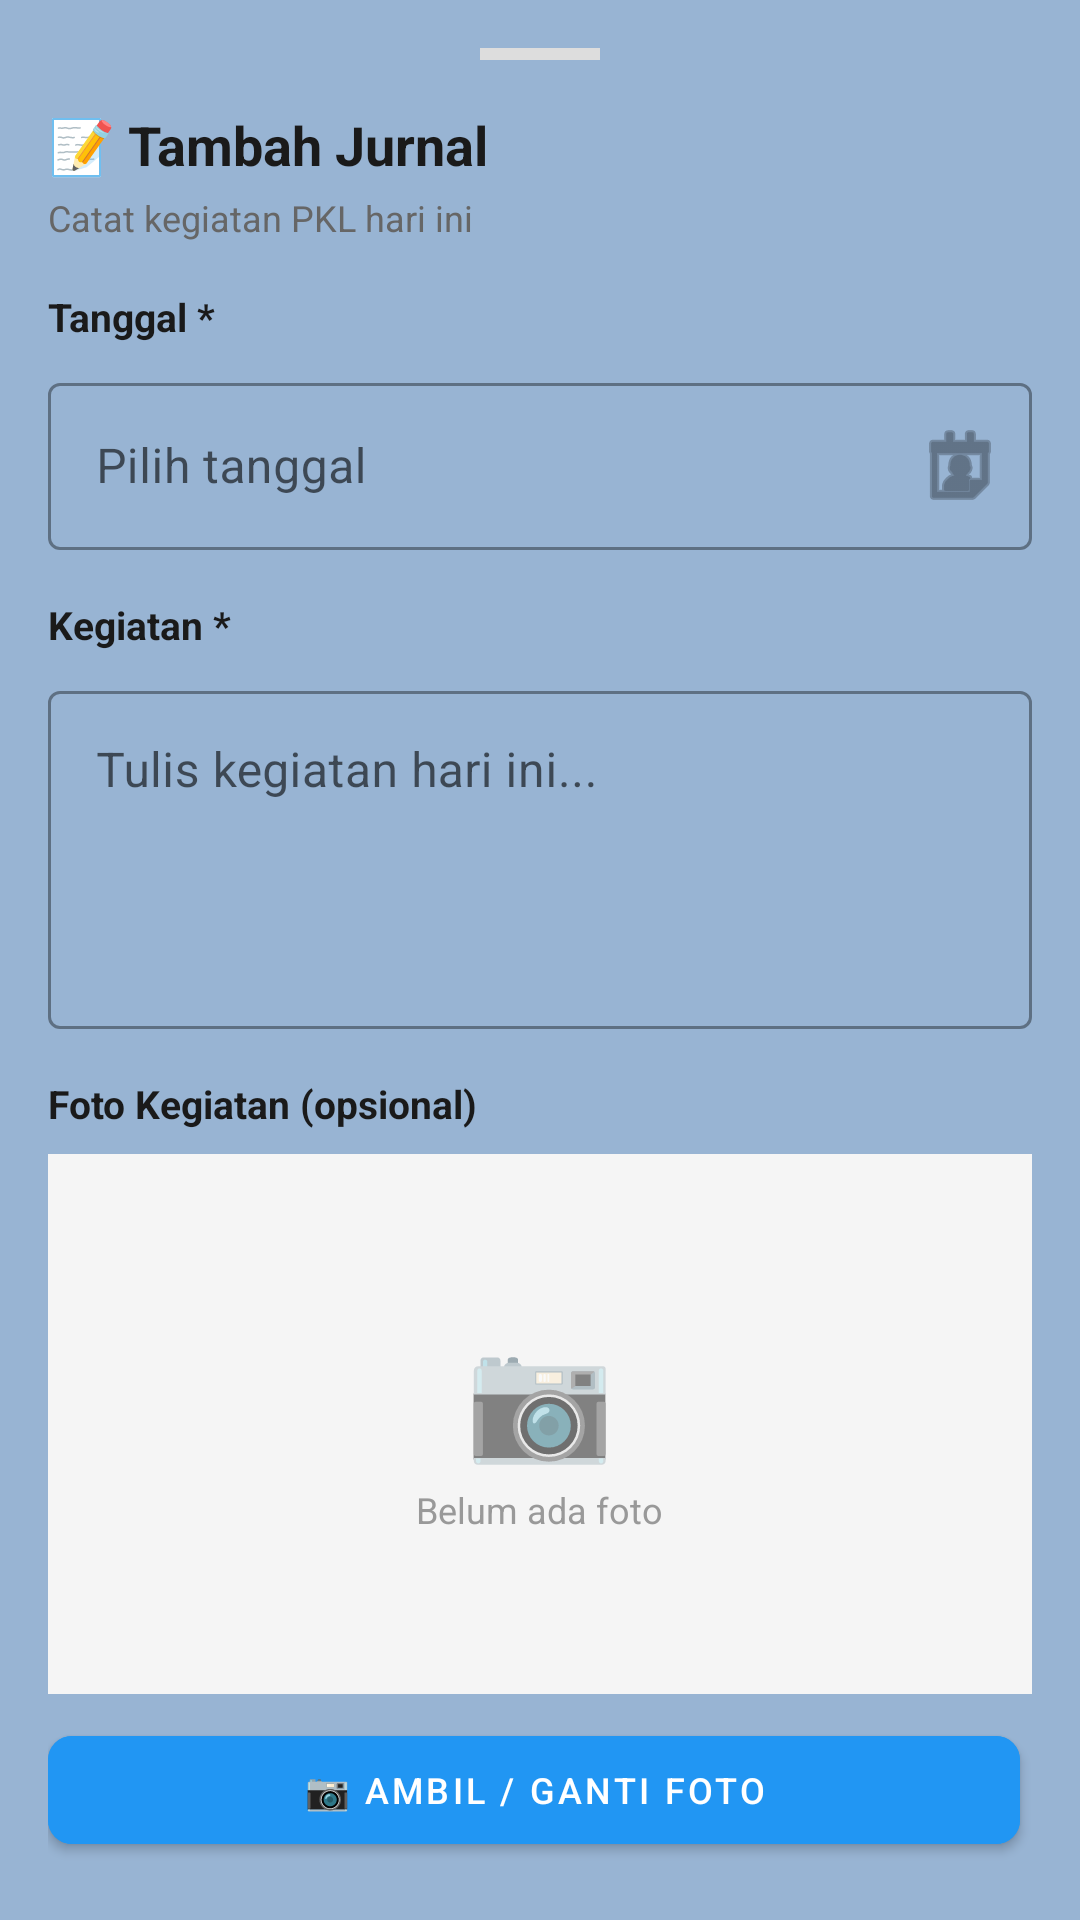

The Android layout XML behind this screen, and the referenced resources:
<!-- AndroidManifest.xml: application theme Theme.PKLSMKN1Kraksaan -->
<!-- res/layout/bottom_sheet_jurnal.xml -->
<?xml version="1.0" encoding="utf-8"?>
<androidx.core.widget.NestedScrollView
    xmlns:android="http://schemas.android.com/apk/res/android"
    xmlns:app="http://schemas.android.com/apk/res-auto"
    android:layout_width="match_parent"
    android:layout_height="wrap_content"
    android:maxHeight="600dp"
    android:fillViewport="true"
    android:background="#98B4D3">

    <LinearLayout
        android:layout_width="match_parent"
        android:layout_height="wrap_content"
        android:orientation="vertical"
        android:padding="16dp">

        
        <View
            android:layout_width="40dp"
            android:layout_height="4dp"
            android:layout_gravity="center_horizontal"
            android:background="#DDD"
            android:layout_marginBottom="16dp" />

        
        <TextView
            android:id="@+id/tvJudulJurnal"
            android:layout_width="wrap_content"
            android:layout_height="wrap_content"
            android:text="📝 Tambah Jurnal"
            android:textSize="18sp"
            android:textStyle="bold"
            android:textColor="#1a1a1a" />

        <TextView
            android:id="@+id/tvSubjudulJurnal"
            android:layout_width="wrap_content"
            android:layout_height="wrap_content"
            android:text="Catat kegiatan PKL hari ini"
            android:textSize="12sp"
            android:textColor="#666"
            android:layout_marginTop="4dp"
            android:layout_marginBottom="16dp" />

        
        
        
        <TextView
            android:layout_width="wrap_content"
            android:layout_height="wrap_content"
            android:text="Tanggal *"
            android:textSize="13sp"
            android:textStyle="bold"
            android:textColor="#1a1a1a"
            android:layout_marginBottom="8dp" />

        <com.google.android.material.textfield.TextInputLayout
            android:layout_width="match_parent"
            android:layout_height="wrap_content"
            style="@style/Widget.MaterialComponents.TextInputLayout.OutlinedBox"
            android:layout_marginBottom="16dp"
            app:endIconMode="custom"
            app:endIconDrawable="@android:drawable/ic_menu_my_calendar">

            <com.google.android.material.textfield.TextInputEditText
                android:id="@+id/etTanggal"
                android:layout_width="match_parent"
                android:layout_height="wrap_content"
                android:hint="Pilih tanggal"
                android:focusable="false"
                android:cursorVisible="false"
                android:inputType="none" />
        </com.google.android.material.textfield.TextInputLayout>

        
        
        
        <TextView
            android:layout_width="wrap_content"
            android:layout_height="wrap_content"
            android:text="Kegiatan *"
            android:textSize="13sp"
            android:textStyle="bold"
            android:textColor="#1a1a1a"
            android:layout_marginBottom="8dp" />

        <com.google.android.material.textfield.TextInputLayout
            android:layout_width="match_parent"
            android:layout_height="wrap_content"
            style="@style/Widget.MaterialComponents.TextInputLayout.OutlinedBox"
            android:layout_marginBottom="16dp">

            <com.google.android.material.textfield.TextInputEditText
                android:id="@+id/etKegiatan"
                android:layout_width="match_parent"
                android:layout_height="wrap_content"
                android:hint="Tulis kegiatan hari ini..."
                android:inputType="textMultiLine"
                android:minLines="4"
                android:maxLines="8"
                android:gravity="top" />
        </com.google.android.material.textfield.TextInputLayout>

        
        
        
        <TextView
            android:layout_width="wrap_content"
            android:layout_height="wrap_content"
            android:text="Foto Kegiatan (opsional)"
            android:textSize="13sp"
            android:textStyle="bold"
            android:textColor="#1a1a1a"
            android:layout_marginBottom="8dp" />

        <FrameLayout
            android:layout_width="match_parent"
            android:layout_height="180dp"
            android:layout_marginBottom="8dp">

            <ImageView
                android:id="@+id/ivPreviewFoto"
                android:layout_width="match_parent"
                android:layout_height="match_parent"
                android:scaleType="centerCrop"
                android:background="#F5F5F5" />

            <LinearLayout
                android:id="@+id/layoutEmptyFoto"
                android:layout_width="match_parent"
                android:layout_height="match_parent"
                android:orientation="vertical"
                android:gravity="center"
                android:background="#F5F5F5">

                <TextView
                    android:layout_width="wrap_content"
                    android:layout_height="wrap_content"
                    android:text="📷"
                    android:textSize="40sp" />

                <TextView
                    android:layout_width="wrap_content"
                    android:layout_height="wrap_content"
                    android:text="Belum ada foto"
                    android:textSize="12sp"
                    android:textColor="#999"
                    android:layout_marginTop="4dp" />
            </LinearLayout>
        </FrameLayout>

        <LinearLayout
            android:layout_width="match_parent"
            android:layout_height="wrap_content"
            android:orientation="horizontal"
            android:layout_marginBottom="16dp">

            <com.google.android.material.button.MaterialButton
                android:id="@+id/btnAmbilFoto"
                android:layout_width="0dp"
                android:layout_height="wrap_content"
                android:layout_weight="1"
                android:text="📷 Ambil / Ganti Foto"
                android:textSize="12sp"
                android:backgroundTint="#2196F3"
                app:cornerRadius="8dp"
                android:layout_marginEnd="4dp" />

            <com.google.android.material.button.MaterialButton
                android:id="@+id/btnHapusFoto"
                android:layout_width="wrap_content"
                android:layout_height="wrap_content"
                android:text="🗑️"
                android:textSize="14sp"
                android:backgroundTint="#F44336"
                app:cornerRadius="8dp"
                android:visibility="gone" />
        </LinearLayout>

        
        
        
        <com.google.android.material.button.MaterialButton
            android:id="@+id/btnSimpan"
            android:layout_width="match_parent"
            android:layout_height="wrap_content"
            android:text="🚀 Simpan Jurnal"
            android:textSize="15sp"
            android:paddingVertical="12dp"
            android:backgroundTint="#4CAF50"
            app:cornerRadius="10dp" />

        <ProgressBar
            android:id="@+id/progressBarBottomSheet"
            android:layout_width="wrap_content"
            android:layout_height="wrap_content"
            android:layout_gravity="center"
            android:layout_marginTop="8dp"
            android:visibility="gone" />

    </LinearLayout>
</androidx.core.widget.NestedScrollView>
<!-- resources referenced by this layout -->
<resources>
  <style name="Theme.PKLSMKN1Kraksaan" parent="Theme.MaterialComponents.Light.NoActionBar">
          <item name="colorPrimary">@color/blue_500</item>
          <item name="colorPrimaryVariant">@color/blue_700</item>
          <item name="colorOnPrimary">@color/white</item>
          <item name="android:statusBarColor">?attr/colorPrimaryVariant</item>
      </style>
  <color name="blue_500">#1565C0</color>
  <color name="blue_700">#0D47A1</color>
  <color name="white">#FFFFFFFF</color>
</resources>
